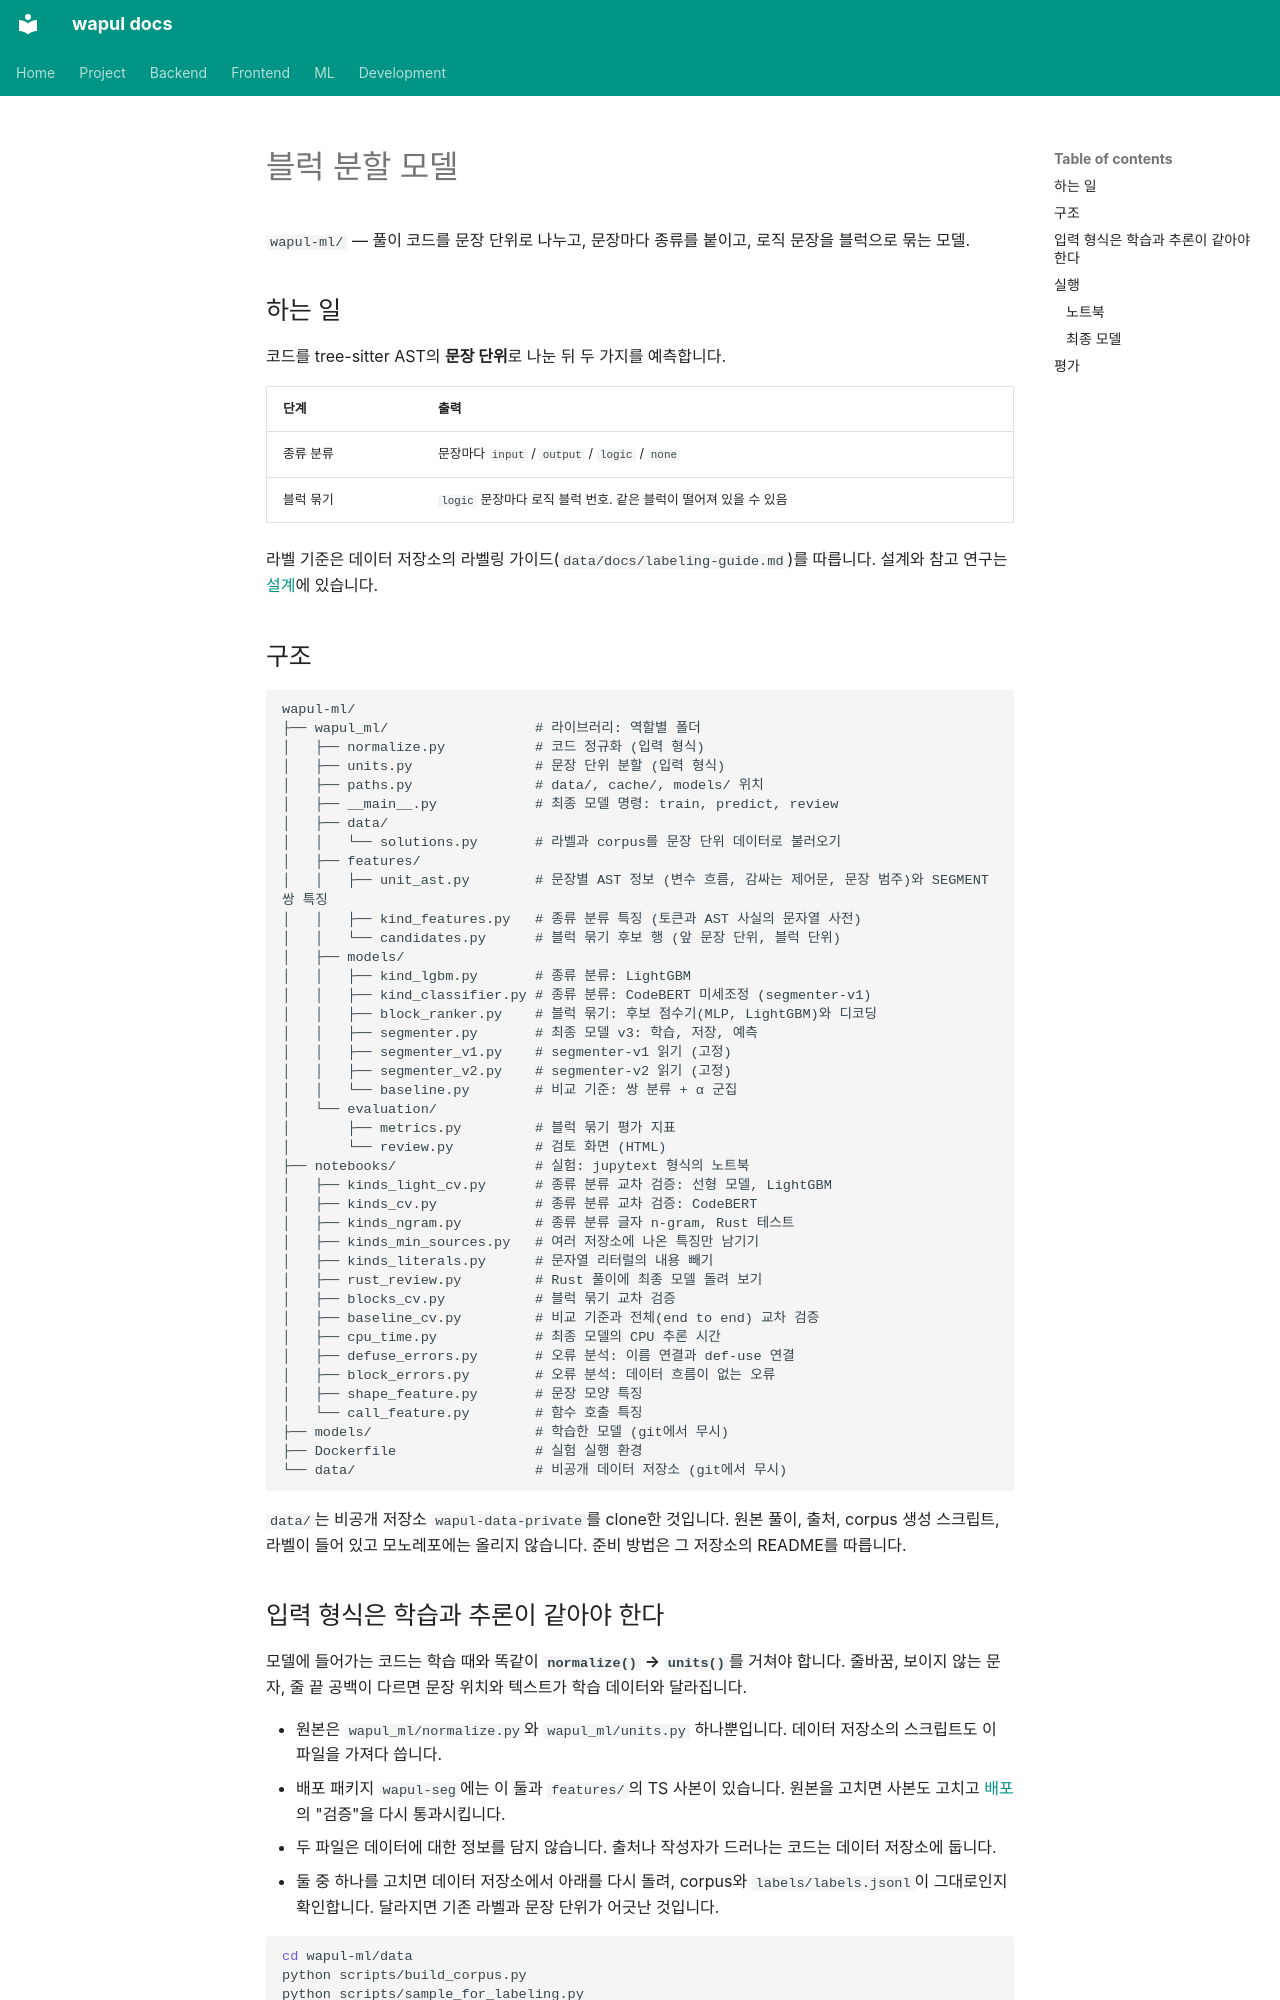

repository: jjh4450/wapul · page: ml/index.ko/index.html · generator: mkdocs

# 블럭 분할 모델

`wapul-ml/` — 풀이 코드를 문장 단위로 나누고, 문장마다 종류를 붙이고, 로직 문장을 블럭으로 묶는 모델.

## 하는 일

코드를 tree-sitter AST의 **문장 단위**로 나눈 뒤 두 가지를 예측합니다.

| 단계 | 출력 |
|------|------|
| 종류 분류 | 문장마다 `input` / `output` / `logic` / `none` |
| 블럭 묶기 | `logic` 문장마다 로직 블럭 번호. 같은 블럭이 떨어져 있을 수 있음 |

라벨 기준은 데이터 저장소의 라벨링 가이드(`data/docs/labeling-guide.md`)를 따릅니다. 설계와 참고 연구는 [설계](design.md)에 있습니다.

## 구조

```
wapul-ml/
├── wapul_ml/                  # 라이브러리: 역할별 폴더
│   ├── normalize.py           # 코드 정규화 (입력 형식)
│   ├── units.py               # 문장 단위 분할 (입력 형식)
│   ├── paths.py               # data/, cache/, models/ 위치
│   ├── __main__.py            # 최종 모델 명령: train, predict, review
│   ├── data/
│   │   └── solutions.py       # 라벨과 corpus를 문장 단위 데이터로 불러오기
│   ├── features/
│   │   ├── unit_ast.py        # 문장별 AST 정보 (변수 흐름, 감싸는 제어문, 문장 범주)와 SEGMENT 쌍 특징
│   │   ├── kind_features.py   # 종류 분류 특징 (토큰과 AST 사실의 문자열 사전)
│   │   └── candidates.py      # 블럭 묶기 후보 행 (앞 문장 단위, 블럭 단위)
│   ├── models/
│   │   ├── kind_lgbm.py       # 종류 분류: LightGBM
│   │   ├── kind_classifier.py # 종류 분류: CodeBERT 미세조정 (segmenter-v1)
│   │   ├── block_ranker.py    # 블럭 묶기: 후보 점수기(MLP, LightGBM)와 디코딩
│   │   ├── segmenter.py       # 최종 모델 v3: 학습, 저장, 예측
│   │   ├── segmenter_v1.py    # segmenter-v1 읽기 (고정)
│   │   ├── segmenter_v2.py    # segmenter-v2 읽기 (고정)
│   │   └── baseline.py        # 비교 기준: 쌍 분류 + α 군집
│   └── evaluation/
│       ├── metrics.py         # 블럭 묶기 평가 지표
│       └── review.py          # 검토 화면 (HTML)
├── notebooks/                 # 실험: jupytext 형식의 노트북
│   ├── kinds_light_cv.py      # 종류 분류 교차 검증: 선형 모델, LightGBM
│   ├── kinds_cv.py            # 종류 분류 교차 검증: CodeBERT
│   ├── kinds_ngram.py         # 종류 분류 글자 n-gram, Rust 테스트
│   ├── kinds_min_sources.py   # 여러 저장소에 나온 특징만 남기기
│   ├── kinds_literals.py      # 문자열 리터럴의 내용 빼기
│   ├── rust_review.py         # Rust 풀이에 최종 모델 돌려 보기
│   ├── blocks_cv.py           # 블럭 묶기 교차 검증
│   ├── baseline_cv.py         # 비교 기준과 전체(end to end) 교차 검증
│   ├── cpu_time.py            # 최종 모델의 CPU 추론 시간
│   ├── defuse_errors.py       # 오류 분석: 이름 연결과 def-use 연결
│   ├── block_errors.py        # 오류 분석: 데이터 흐름이 없는 오류
│   ├── shape_feature.py       # 문장 모양 특징
│   └── call_feature.py        # 함수 호출 특징
├── models/                    # 학습한 모델 (git에서 무시)
├── Dockerfile                 # 실험 실행 환경
└── data/                      # 비공개 데이터 저장소 (git에서 무시)
```

`data/`는 비공개 저장소 `wapul-data-private`를 clone한 것입니다. 원본 풀이, 출처, corpus 생성 스크립트, 라벨이 들어 있고 모노레포에는 올리지 않습니다. 준비 방법은 그 저장소의 README를 따릅니다.
